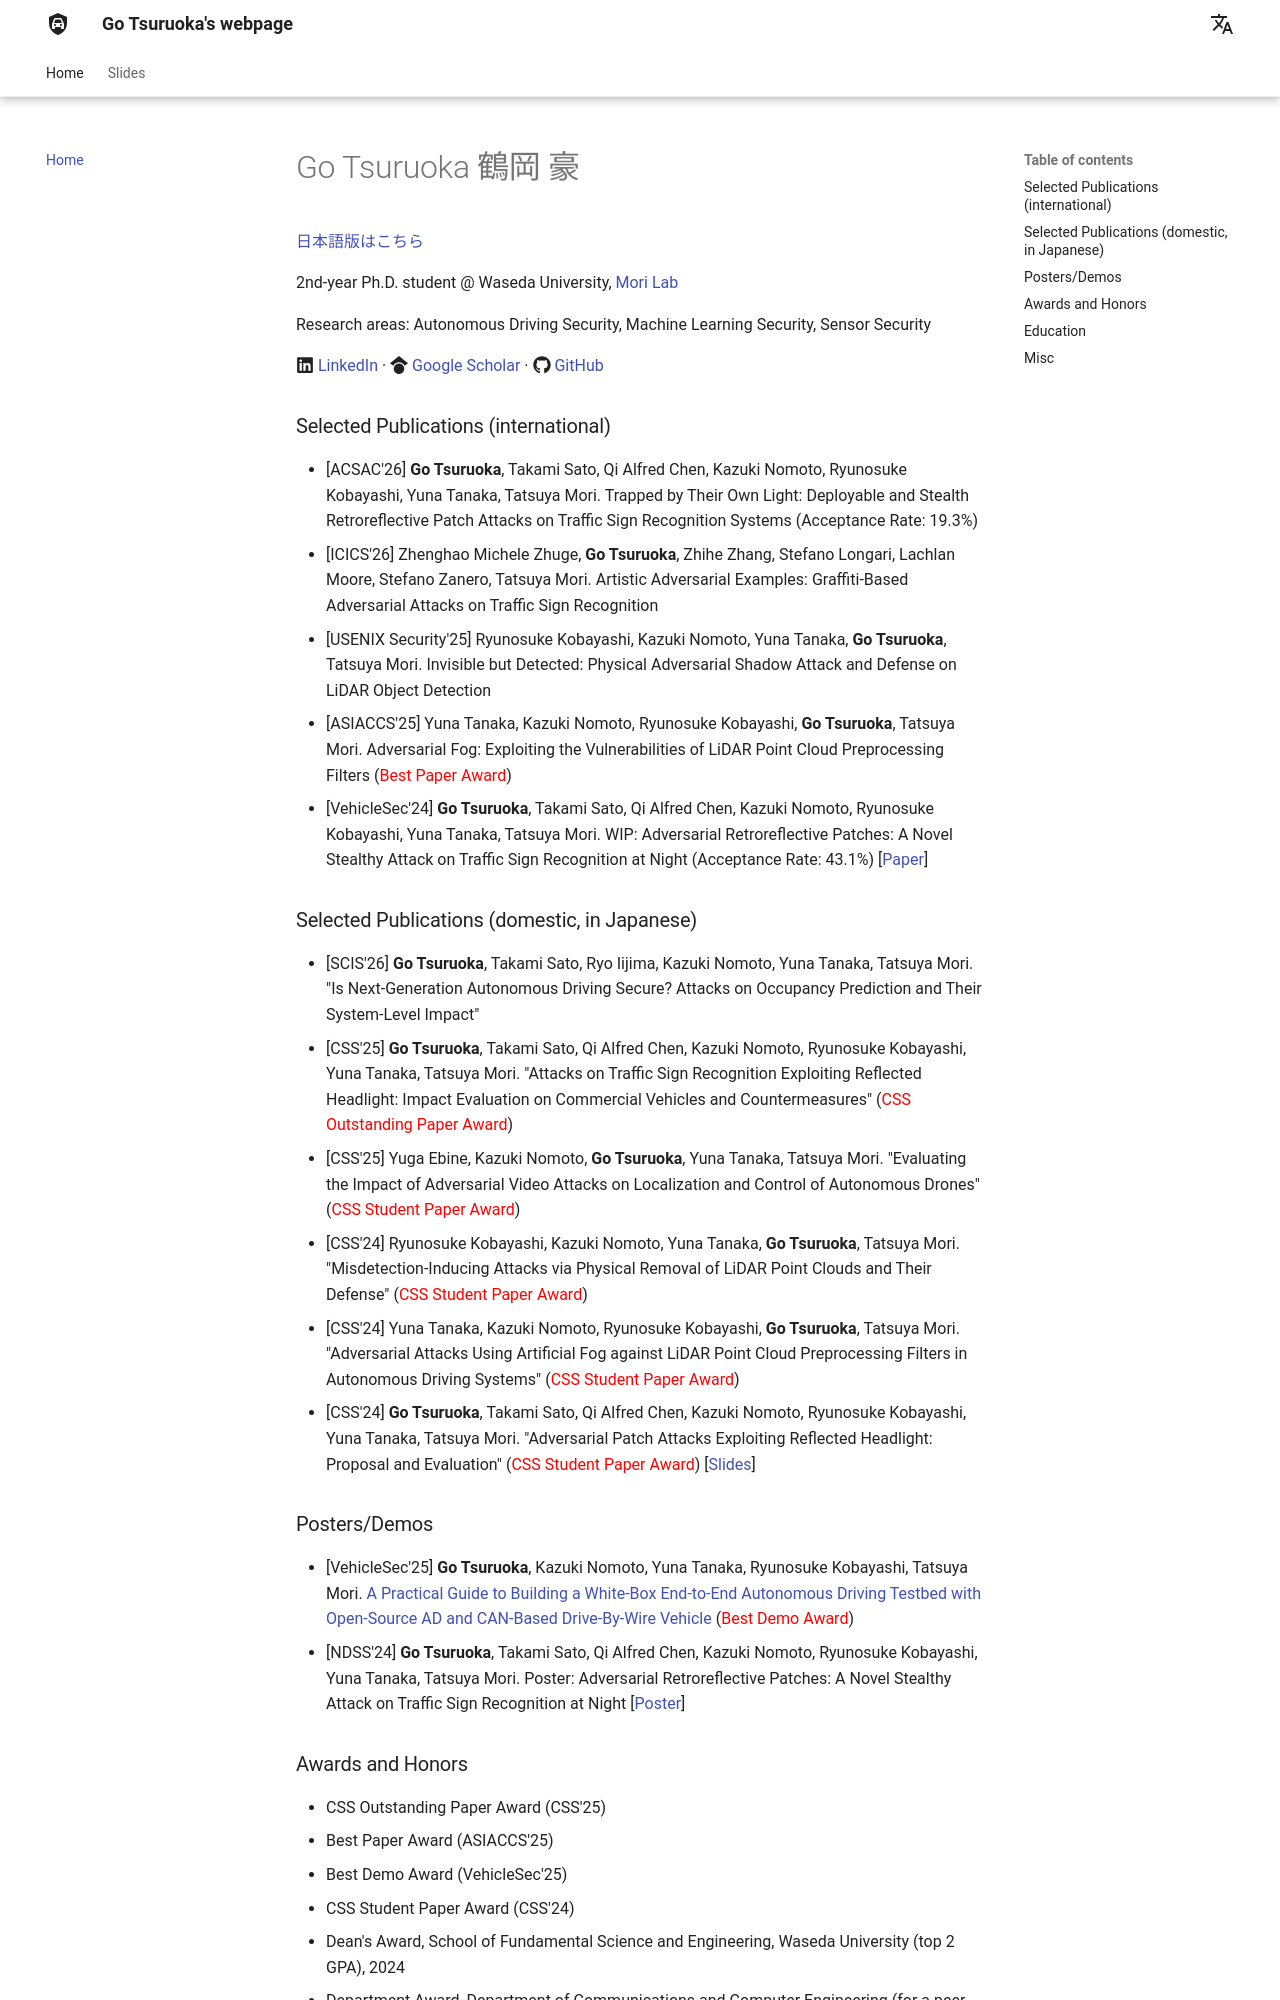

repository: L3tsG0/L3tsG0.github.io · page: index.html · generator: mkdocs

# Go Tsuruoka 鶴岡 豪

[日本語版はこちら](ja/)

2nd-year Ph.D. student @ Waseda University, [Mori Lab](https://nsl.cs.waseda.ac.jp/)

Research areas: Autonomous Driving Security, Machine Learning Security, Sensor Security

:fontawesome-brands-linkedin: [LinkedIn](https://www.linkedin.com/in/go-tsuruoka-a47a0228b/) · :fontawesome-brands-google-scholar: [Google Scholar](https://scholar.google.com/citations?user=T_VJlXwAAAAJ) · :fontawesome-brands-github: [GitHub](https://github.com/L3tsG0)

### Selected Publications (international)

- [ACSAC'26] **Go Tsuruoka**, Takami Sato, Qi Alfred Chen, Kazuki Nomoto, Ryunosuke Kobayashi, Yuna Tanaka, Tatsuya Mori. Trapped by Their Own Light: Deployable and Stealth Retroreflective Patch Attacks on Traffic Sign Recognition Systems (Acceptance Rate: 19.3%)
- [ICICS'26] Zhenghao Michele Zhuge, **Go Tsuruoka**, Zhihe Zhang, Stefano Longari, Lachlan Moore, Stefano Zanero, Tatsuya Mori. Artistic Adversarial Examples: Graffiti-Based Adversarial Attacks on Traffic Sign Recognition
- [USENIX Security'25] Ryunosuke Kobayashi, Kazuki Nomoto, Yuna Tanaka, **Go Tsuruoka**, Tatsuya Mori. Invisible but Detected: Physical Adversarial Shadow Attack and Defense on LiDAR Object Detection
- [ASIACCS'25] Yuna Tanaka, Kazuki Nomoto, Ryunosuke Kobayashi, **Go Tsuruoka**, Tatsuya Mori. Adversarial Fog: Exploiting the Vulnerabilities of LiDAR Point Cloud Preprocessing Filters (<span style="color: red">Best Paper Award</span>)
- [VehicleSec'24] **Go Tsuruoka**, Takami Sato, Qi Alfred Chen, Kazuki Nomoto, Ryunosuke Kobayashi, Yuna Tanaka, Tatsuya Mori. WIP: Adversarial Retroreflective Patches: A Novel Stealthy Attack on Traffic Sign Recognition at Night (Acceptance Rate: 43.1%) [[Paper](https://www.ndss-symposium.org/wp-content/uploads/vehiclesec2024-25-paper.pdf)]

### Selected Publications (domestic, in Japanese)

- [SCIS'26] **Go Tsuruoka**, Takami Sato, Ryo Iijima, Kazuki Nomoto, Yuna Tanaka, Tatsuya Mori. "Is Next-Generation Autonomous Driving Secure? Attacks on Occupancy Prediction and Their System-Level Impact"
- [CSS'25] **Go Tsuruoka**, Takami Sato, Qi Alfred Chen, Kazuki Nomoto, Ryunosuke Kobayashi, Yuna Tanaka, Tatsuya Mori. "Attacks on Traffic Sign Recognition Exploiting Reflected Headlight: Impact Evaluation on Commercial Vehicles and Countermeasures" (<span style="color: red">CSS Outstanding Paper Award</span>)
- [CSS'25] Yuga Ebine, Kazuki Nomoto, **Go Tsuruoka**, Yuna Tanaka, Tatsuya Mori. "Evaluating the Impact of Adversarial Video Attacks on Localization and Control of Autonomous Drones" (<span style="color: red">CSS Student Paper Award</span>)
- [CSS'24] Ryunosuke Kobayashi, Kazuki Nomoto, Yuna Tanaka, **Go Tsuruoka**, Tatsuya Mori. "Misdetection-Inducing Attacks via Physical Removal of LiDAR Point Clouds and Their Defense" (<span style="color: red">CSS Student Paper Award</span>)
- [CSS'24] Yuna Tanaka, Kazuki Nomoto, Ryunosuke Kobayashi, **Go Tsuruoka**, Tatsuya Mori. "Adversarial Attacks Using Artificial Fog against LiDAR Point Cloud Preprocessing Filters in Autonomous Driving Systems" (<span style="color: red">CSS Student Paper Award</span>)
- [CSS'24] **Go Tsuruoka**, Takami Sato, Qi Alfred Chen, Kazuki Nomoto, Ryunosuke Kobayashi, Yuna Tanaka, Tatsuya Mori. "Adversarial Patch Attacks Exploiting Reflected Headlight: Proposal and Evaluation" (<span style="color: red">CSS Student Paper Award</span>) [[Slides](slides/css2024.md)]
